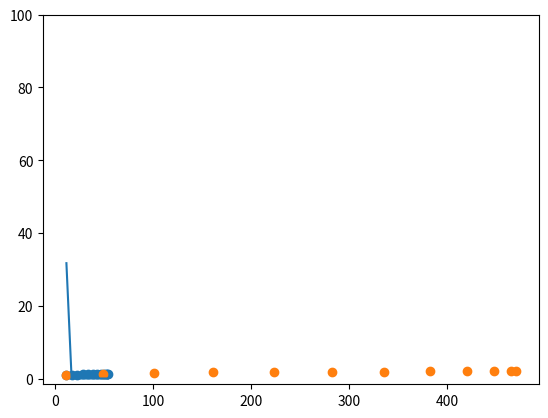

The matplotlib source for this figure:
from scipy import optimize
import numpy as np
import matplotlib.pyplot as plt



PHI_0 = 2.067833848 * 1e-15
k_B = 1.38e-23
T = 4.2
k_BT = k_B * T


L_factor = 1
C_factor = 1
L_1, L_2 = 5e-12 * L_factor, 5e-12 * L_factor
C_1, C_2 = 500e-15 * C_factor, 500e-15 * C_factor                             # F
m_c, m_1, m_2 = C_1, C_1, C_2
x_c = PHI_0 / (2 * np.pi)
time_scale_factor = 1
t_c = np.sqrt(L_1 * C_1)
v_c = x_c / t_c

U0_1 = m_c * x_c**2 / t_c**2 / k_BT
U0_2 = m_2 * x_c**2 / t_c**2 / k_BT

def detailed_pot_function(protocol, beta_1, d_beta, gamma_1, detail_info = False):
    U_ratio = 1

    beta_1 = beta_1
    beta_2 = beta_1
    d_beta_1 = d_beta
    d_beta_2 = d_beta
    _phi_1x = protocol["phi_1x"]
    _phi_2x = protocol["phi_2x"]
    _phi_1xdc = protocol["phi_1xdc"]
    _phi_2xdc = protocol["phi_2xdc"]
    _mu_12 = protocol["mu_12"]
    _xi = 1
    _phi_1dc = _phi_1xdc
    _phi_2dc = _phi_2xdc

    def Fcn(coord):
        _phi_1, _phi_2 = coord
        u1_1 = 1/2 * _xi * (_phi_1 - _phi_1x)**2
        u1_3 = beta_1 * np.cos(_phi_1) * np.cos(_phi_1dc/2)
        u1_4 = -d_beta_1 * np.sin(_phi_1) * np.sin(_phi_1dc/2)

        u2_1 = 1/2 * _xi * (_phi_2 - _phi_2x)**2
        u2_3 = beta_2 * np.cos(_phi_2) * np.cos(_phi_2dc/2)
        u2_4 = -d_beta_2 * np.sin(_phi_2) * np.sin(_phi_2dc/2)
        u3 = _mu_12 * _xi * (_phi_1 - _phi_1x) * (_phi_2 - _phi_2x)

        if detail_info:
            return {
                "u1_1": u1_1, "u1_3": u1_3, "u1_4": u1_4,
                "u2_1": u2_1, "u2_3": u2_3, "u1_4": u2_4,
                "u3": u3
            }
        else:
            return U_ratio * (u1_1 + u1_3 + u1_4 + u2_1 + u2_3 + u2_4 + u3)

    return Fcn


def detailed_first_derivative_of_pot_function(protocol_2, beta, d_beta, gamma):
    beta_1 = beta
    beta_2 = beta
    d_beta_1 = d_beta
    d_beta_2 = d_beta

    _phi_1x = protocol_2["phi_1x"]
    _phi_2x = protocol_2["phi_2x"]
    _phi_1xdc = protocol_2["phi_1xdc"]
    _phi_2xdc = protocol_2["phi_2xdc"]
    _mu_12 = protocol_2["mu_12"]
    _xi = 1
    
    _phi_1dc = _phi_1xdc
    _phi_2dc = _phi_2xdc

    def Fcn(x):
        return [
            _xi * (x[0] - _phi_1x) - beta_1 * np.sin(x[0]) * np.cos(_phi_1xdc/2) + d_beta_1 * np.cos(x[0]) * np.sin(_phi_1xdc/2)
                    + _mu_12 * _xi * (x[1] - _phi_2x),
            _xi * (x[1] - _phi_2x) - beta_2 * np.sin(x[1]) * np.cos(_phi_2xdc/2) + d_beta_2 * np.cos(x[1]) * np.sin(_phi_2xdc/2)
                    + _mu_12 * _xi * (x[0] - _phi_1x)
        ]
    return Fcn

def detailed_find_all_critical_points_for_all_potential(protocol_2, beta, d_beta, gamma, guess = [(0, 0)]):
    """"
    To find all the critical points, including the saddle, minimum and maximum points, of the potential function
    """
    critical_points = [optimize.fsolve(detailed_first_derivative_of_pot_function(protocol_2, beta, d_beta, gamma), _g) for _g in guess]
    critical_potential = [detailed_pot_function(protocol_2, beta, d_beta, gamma)([x, y]) for x, y in critical_points]
    # energy_set = [coupled_flux_qubit_non_linear_approx_pot(sol[0], sol[1], _phi_1dcx, _phi_2dcx, _params_at_t) for sol in solution_set]
    return {"coord": critical_points, "potential": critical_potential}
    

    


def cal_second_derivative(_phi_1, _phi_1xdc, beta_1 = 2.3):
    return 1 - beta_1 * np.cos(_phi_1) * np.cos(_phi_1xdc/2)

def get_barrier_height(protocol_2, beta_1, d_beta, gamma, protocol_duration, N):
    protocol_2["beta"] = beta_1
    protocol_2["d_beta"] = d_beta
    critical_dict = detailed_find_all_critical_points_for_all_potential(protocol_2, beta_1, d_beta, gamma, guess = [(-2, -2), (-2, 2), (2, -2), (2, 2), (-2,0), (0, -2), (2, 0), (0, 2)])
    critical_points = list(critical_dict.values())[0]

    critical_potential = [detailed_pot_function(protocol_2, beta_1, d_beta, gamma)([x, y]) for x, y in critical_points]
    
    delta_U17 = critical_potential[7] - critical_potential[1]
    delta_U37 = critical_potential[7] - critical_potential[3]

    second_derivative_array = np.array(cal_second_derivative(critical_points[1][0], protocol_2["phi_1xdc"], beta_1 = beta_1))
    plasma_freq = np.sqrt(second_derivative_array / (L_1 * C_1))
    escape_rate = plasma_freq / (2 * np.pi) * np.exp(-delta_U17 * U0_1)
    escape_event_per_operation = escape_rate * protocol_duration * np.sqrt(L_1 * C_1) * N

    result = {"coord": critical_points, "delta_U17": delta_U17 * U0_1, "delta_U37": delta_U37 * U0_1, "phi_1xdc": protocol_2["phi_1xdc"], "escape_rate": escape_rate, "escape_event_per_operation": escape_event_per_operation }
    return result


mu_factor_h2 = 0.32
mu_factor_h2 = 0.4
beta_1 = 1.35

if beta_1 == 2.3:
    mu_12_factor_beta = 0.05
if beta_1 == 1.35:
    mu_12_factor_beta = 0.0765

protocol_harmonic_h2 = {
    "phi_1x": 0.1 * mu_factor_h2, "phi_2x": 0.0, "mu_12": mu_12_factor_beta * mu_factor_h2, 
    "phi_1xdc": 0.9,  "phi_2xdc": 0, "name": "h2", "color": "g", "linestyle": "-"
} 

get_barrier_height(protocol_harmonic_h2, beta_1, d_beta=0, gamma = 16, protocol_duration= 4, N = 1e12/2)


protocol_harmonic_h2 = {
    "phi_1x": 0, "phi_2x": 0.0, "mu_12": 0, 
    "phi_1xdc": 0.8,  "phi_2xdc": 0, "name": "h2", "color": "g", "linestyle": "-"
} 

critical_points_and_escape_rate_info = get_barrier_height(protocol_harmonic_h2, 1.35, d_beta=0, gamma = 9, protocol_duration= 15, N = 1e12/2)

phi_1xdc_array_1_35 = np.linspace(0, 1.1, 12)
phi_1xdc_array_2_3 = np.linspace(0, 2.1, 12)

def get_relation_between_barrier_height_and_critical_point(phi_1xdc_array, beta, gamma, protocol_duration = 15, N = 1e12):
    barrier_height_array = []
    critical_point_array = []
    escape_rate_array = []
    escape_event_per_operation_array = []
    for _phi_1xdc in phi_1xdc_array:
        _protocol = {
            "phi_1x": 0, "phi_2x": 0.0, "mu_12": 0, 
            "phi_1xdc": _phi_1xdc,  "phi_2xdc": 0, "name": "h2", "color": "g", "linestyle": "-"
        } 
        critical_points_and_escape_rate_info = get_barrier_height(_protocol, beta, d_beta=0, gamma = gamma, protocol_duration= protocol_duration, N = N/2)
        critical_point_array.append(critical_points_and_escape_rate_info['coord'][2])
        barrier_height_array.append(critical_points_and_escape_rate_info['delta_U17'])
        escape_rate_array.append(critical_points_and_escape_rate_info["escape_rate"])
        escape_event_per_operation_array.append(critical_points_and_escape_rate_info["escape_event_per_operation"])
    return critical_point_array, barrier_height_array, escape_rate_array, escape_event_per_operation_array

critical_point_array_beta_1_35, barrier_height_array_beta_1_35, escape_rate_array_beta_1_35, escape_event_per_operation_array_beta_1_35 = get_relation_between_barrier_height_and_critical_point(phi_1xdc_array_1_35, beta = 1.35, gamma = 9, protocol_duration=60, N = 1.1e6)
critical_point_array_beta_2_3, barrier_height_array_beta_2_3, escape_rate_array_beta_2_3, escape_event_per_operation_array_beta_2_3 =  get_relation_between_barrier_height_and_critical_point(phi_1xdc_array_2_3, beta = 2.3, gamma = 9, protocol_duration=60, N = 1e6)

plt.scatter(barrier_height_array_beta_1_35, np.array(critical_point_array_beta_1_35)[:, 0], label = r"$\beta = 1.35$")
plt.scatter(barrier_height_array_beta_2_3, np.array(critical_point_array_beta_2_3)[:, 0], label = r"$\beta = 2.3$")



plt.plot(barrier_height_array_beta_1_35, escape_event_per_operation_array_beta_1_35)
# plt.yscale("log")
plt.ylim(top = 1e2)











